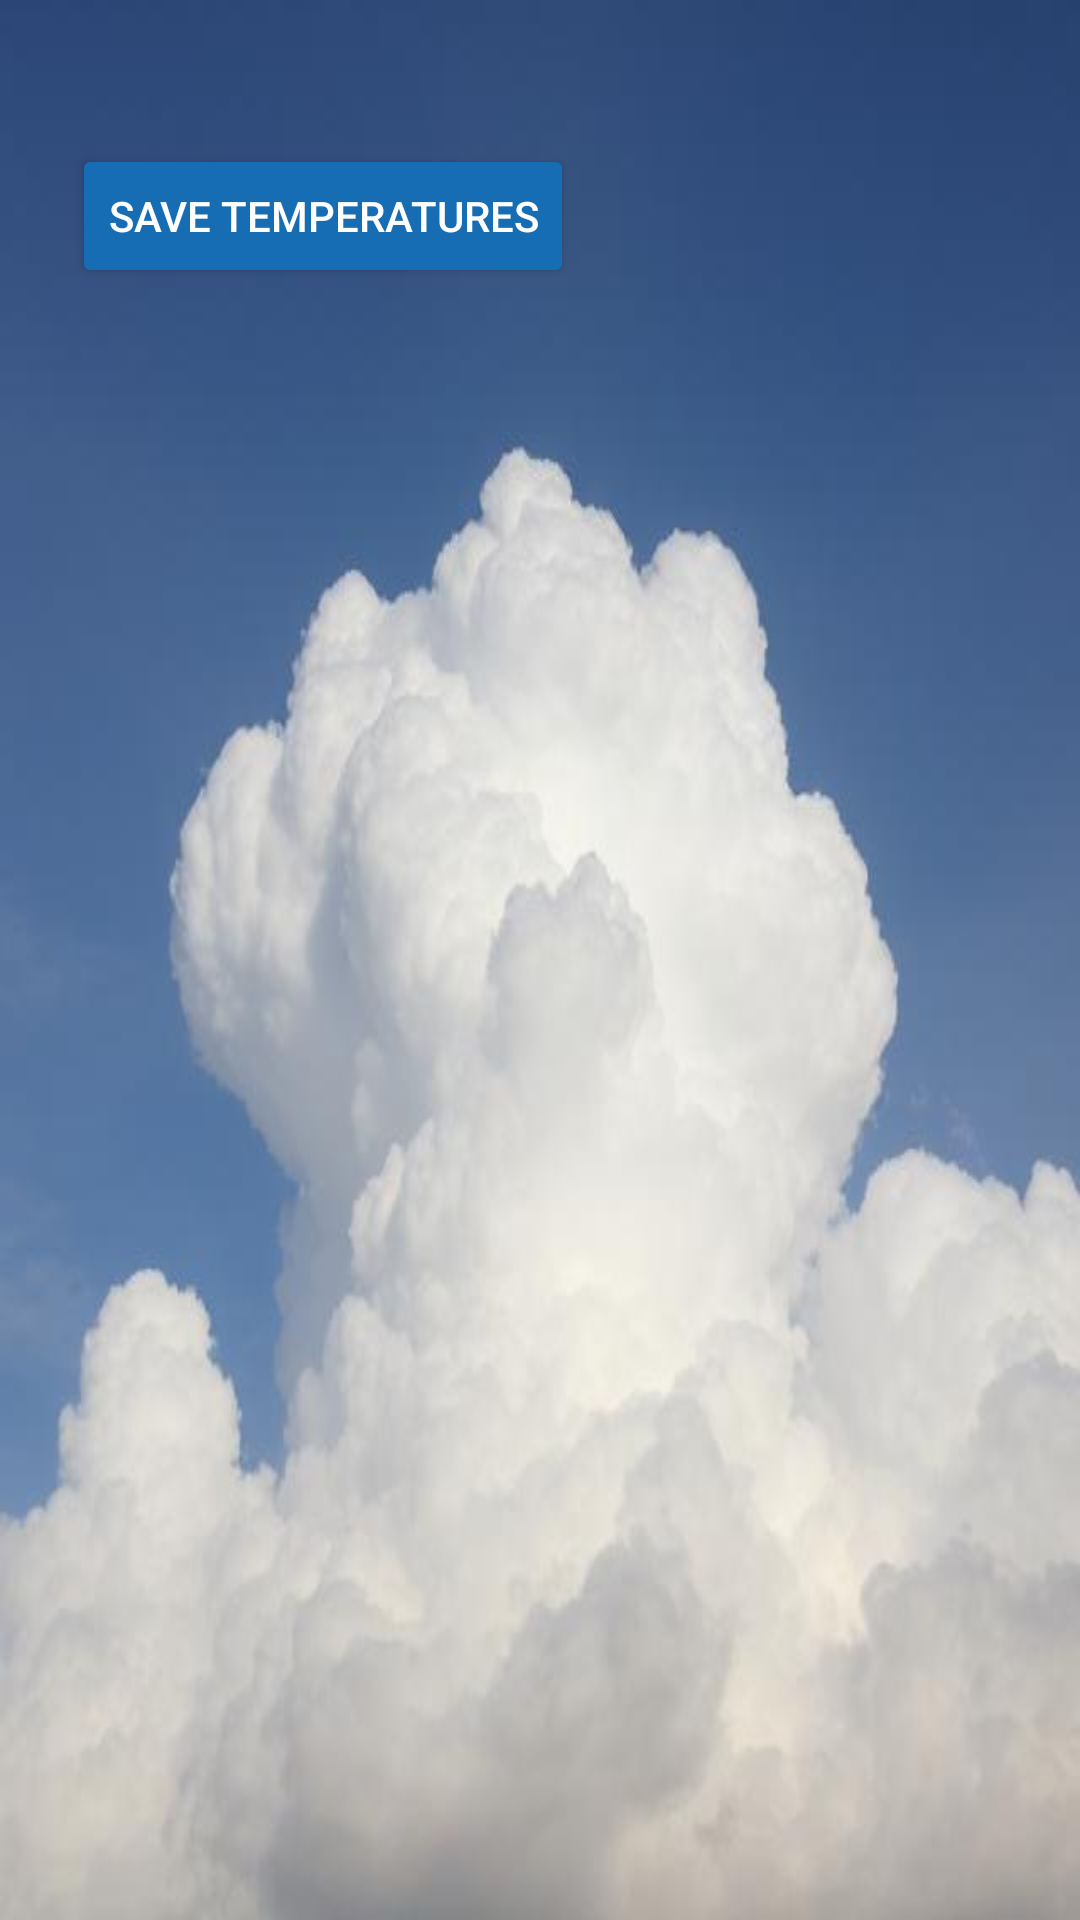

The Android layout XML behind this screen, and the referenced resources:
<!-- AndroidManifest.xml: application theme Theme.SkyMax -->
<!-- res/layout/activity_edit_temp.xml -->
<?xml version="1.0" encoding="utf-8"?>
<ScrollView xmlns:android="http://schemas.android.com/apk/res/android"
    android:id="@+id/scrollView"
    android:layout_width="match_parent"
    android:layout_height="match_parent"
    android:background="@drawable/bk"
    android:padding="24dp">

    <LinearLayout
        android:id="@+id/Inputs"
        android:layout_width="match_parent"
        android:layout_height="wrap_content"
        android:orientation="vertical">

        

        <Button
            android:id="@+id/btnSaveTemps"
            android:layout_width="wrap_content"
            android:layout_height="wrap_content"
            android:text="Save Temperatures"
            android:layout_marginTop="24dp"
            android:backgroundTint="#166DB3"
            android:textColor="@android:color/white"/>
    </LinearLayout>
</ScrollView>
<!-- resources referenced by this layout -->
<resources>
  <!-- drawable bk: jpg bitmap (drawable, 20256 bytes) -->
  <style name="Theme.SkyMax" parent="Base.Theme.SkyMax" />
  <style name="Base.Theme.SkyMax" parent="Theme.Material3.DayNight.NoActionBar">
          
          
      </style>
</resources>
